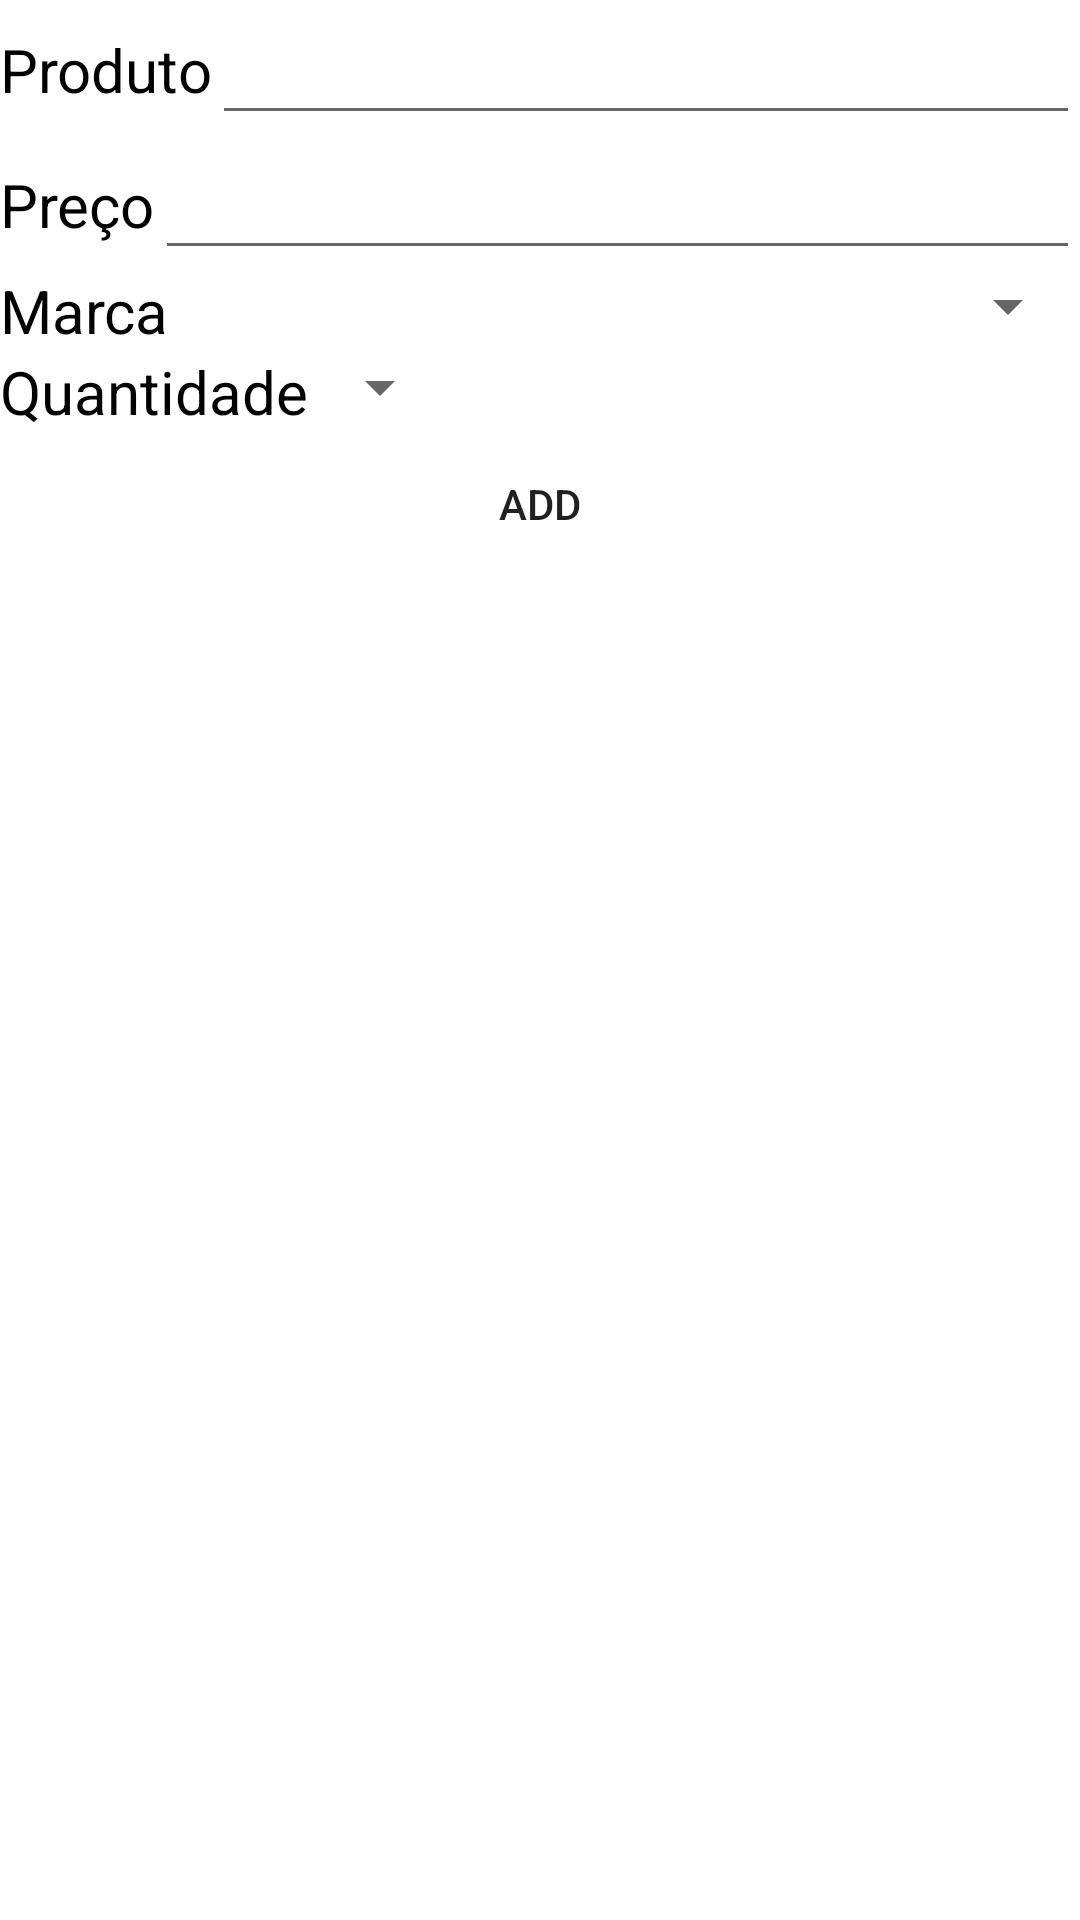

Produce the Android XML layout that renders to this screen, including the resource entries it uses.
<!-- AndroidManifest.xml: application theme Theme.Material_Light -->
<!-- res/layout/dialog__addcompra.xml -->
<?xml version="1.0" encoding="utf-8"?>
<LinearLayout xmlns:android="http://schemas.android.com/apk/res/android"
    android:layout_width="400dp"
    android:layout_height="600dp"
    android:layout_gravity="center"
    android:background="@color/branco"
    android:orientation="vertical">

    <LinearLayout
        android:layout_width="match_parent"
        android:layout_height="wrap_content"
        android:orientation="vertical">

        <LinearLayout
            android:layout_width="match_parent"
            android:layout_height="wrap_content"
            android:orientation="horizontal">

            <TextView
                android:layout_width="wrap_content"
                android:layout_height="wrap_content"
                android:text="Produto"
                android:textColor="@color/preto"
                android:textSize="20sp" />

            <EditText
                android:id="@+id/addcompra_productName"
                android:layout_width="match_parent"
                android:layout_height="45dp" />
        </LinearLayout>

        <LinearLayout
            android:layout_width="match_parent"
            android:layout_height="wrap_content"
            android:orientation="horizontal">

            <TextView
                android:layout_width="wrap_content"
                android:layout_height="wrap_content"
                android:text="Preço"
                android:textColor="@color/preto"
                android:textSize="20sp" />

            <EditText
                android:id="@+id/addcompra_productPrice"
                android:layout_width="match_parent"
                android:layout_height="45dp" />
        </LinearLayout>

        <LinearLayout
            android:layout_width="match_parent"
            android:layout_height="wrap_content"
            android:orientation="horizontal">

            <TextView
                android:layout_width="wrap_content"
                android:layout_height="wrap_content"
                android:text="Marca"
                android:textColor="@color/preto"
                android:textSize="20sp" />

            <Spinner
                android:id="@+id/addcompra_SpinnerMarca"
                android:layout_width="match_parent"
                android:layout_height="wrap_content"
                android:layout_weight="1" />
        </LinearLayout>

        <LinearLayout
            android:layout_width="wrap_content"
            android:layout_height="match_parent"
            android:orientation="horizontal">

            <TextView

                android:layout_width="wrap_content"
                android:layout_height="wrap_content"
                android:layout_weight="1"
                android:text="Quantidade"
                android:textColor="@color/preto"
                android:textSize="20sp" />

            <Spinner
                android:id="@+id/addcompra_SpinnerQuantidade"
                android:layout_width="match_parent"
                android:layout_height="wrap_content"
                android:layout_weight="1" />
        </LinearLayout>

      


    </LinearLayout>

    <Button
        android:id="@+id/addcompra_addProduct"
        android:layout_width="match_parent"
        android:layout_height="wrap_content"
        android:background="@drawable/button_wh"
        android:onClick="Add"
        android:text="Add"

        />

</LinearLayout>
<!-- resources referenced by this layout -->
<resources>
  <color name="branco">#FFFFFF</color>
  <color name="preto">#000000</color>
  <style name="Theme.Material_Light" parent="Theme.AppCompat.Light.NoActionBar">
          <item name="pageBackground">@style/page_background_wh</item>
          <item name="whiteBackground">@style/pink_background_wh</item>
          <item name="textSubheader">@style/text_subheader_wh</item>
          <item name="textLarge">@style/text_large_wh</item>
          <item name="textRegular">@style/text_regular_wh</item>
          <item name="button">@style/button_wh</item>
          <item name="spinner">@style/spinner_wh</item>
      </style>
  <style name="page_background_wh">
      <item name="android:background">@drawable/pink_gray_gradient_background</item>
      <item name="android:paddingLeft">@dimen/activity_horizontal_padding</item>
      <item name="android:paddingRight">@dimen/activity_horizontal_padding</item>
  </style>
  <style name="pink_background_wh">
      <item name="android:background">@drawable/pink_gray_gradient_background</item>
      <item name="android:layout_marginTop">@dimen/card_margin_top</item>
      <item name="android:layout_marginBottom">@dimen/card_margin_top</item>
      <item name="android:padding">@dimen/white_background_padding</item>
  </style>
  <style name="text_subheader_wh">
      <item name="android:textColor">#000</item>
      <item name="android:textSize">@dimen/text_subheader_text_size</item>
      <item name="android:shadowDy">1.0</item>
      <item name="android:shadowRadius">1</item>
      <item name="android:shadowColor">#000</item>
  </style>
  <style name="text_large_wh">
      <item name="android:textColor">@android:color/background_dark</item>
      <item name="android:textSize">@dimen/text_large_text_size</item>
      <item name="android:shadowDy">1.0</item>
      <item name="android:shadowRadius">1</item>
      <item name="android:shadowColor">#888</item>
      <item name="android:textStyle">bold</item>
      <item name="android:layout_marginTop">@dimen/text_large_margin_top</item>
  </style>
  <style name="text_regular_wh">
      <item name="android:textColor">@android:color/background_dark</item>
      <item name="android:textSize">@dimen/text_regular_text_size</item>
  </style>
  <style name="button_wh">
      <item name="android:shadowDy">1.0</item>
      <item name="android:shadowRadius">1</item>
      <item name="android:shadowColor">#888</item>
      <item name="android:textStyle">bold</item>
      <item name="android:textSize">@dimen/text_regular_text_size</item>
      <item name="background">@drawable/button_wh</item>
      <item name="android:textColor">@color/branco</item>
  </style>
  <style name="spinner_wh">
      <item name="android:background">@drawable/spinner_wh_background</item>
  </style>
  <!-- drawable pink_gray_gradient_background (drawable) -->
  <?xml version="1.0" encoding="utf-8"?>
  <shape xmlns:android="http://schemas.android.com/apk/res/android" >
  
      <gradient
          android:angle="270"
          android:startColor="#00A6E8"
          android:endColor="#016E9A" />
  
  </shape>
  <dimen name="activity_horizontal_padding">16dp</dimen>
  <dimen name="card_margin_top">40dp</dimen>
  <dimen name="white_background_padding">20dp</dimen>
  <dimen name="text_subheader_text_size">16sp</dimen>
  <dimen name="text_large_text_size">18sp</dimen>
  <dimen name="text_large_margin_top">40dp</dimen>
  <dimen name="text_regular_text_size">15sp</dimen>
</resources>
